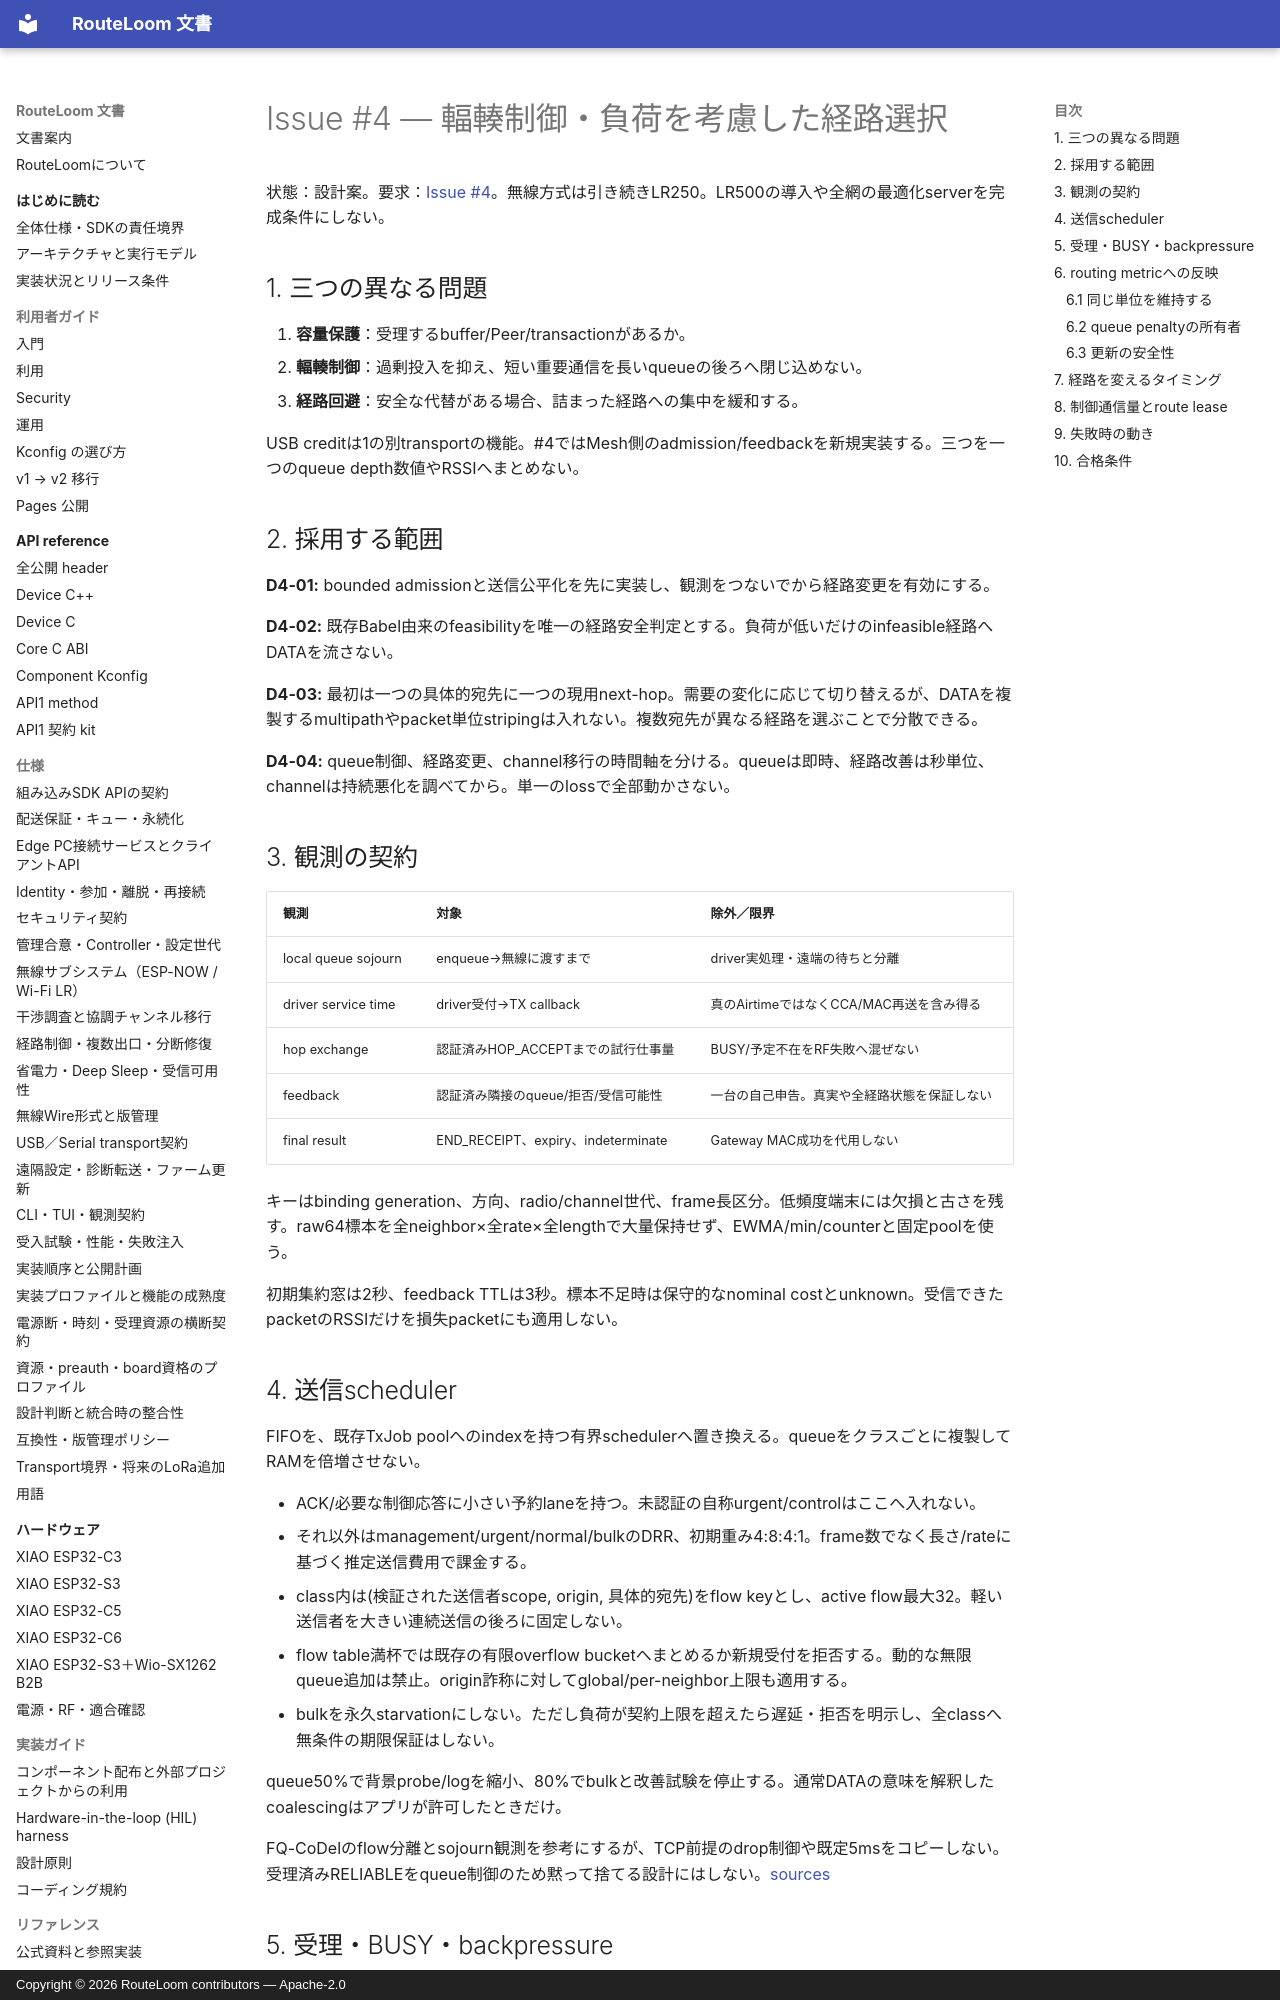

repository: MOVEI144/RouteLoom · page: design/autonomous-mesh/03-congestion/index.html · generator: mkdocs · copyright: Copyright © 2026 RouteLoom contributors — Apache-2.0

# Issue #4 — 輻輳制御・負荷を考慮した経路選択

状態：設計案。要求：[Issue #4](https://github.com/MOVEI144/RouteLoom/issues/4)。無線方式は引き続きLR250。LR500の導入や全網の最適化serverを完成条件にしない。

## 1. 三つの異なる問題

1. **容量保護**：受理するbuffer/Peer/transactionがあるか。
2. **輻輳制御**：過剰投入を抑え、短い重要通信を長いqueueの後ろへ閉じ込めない。
3. **経路回避**：安全な代替がある場合、詰まった経路への集中を緩和する。

USB creditは1の別transportの機能。#4ではMesh側のadmission/feedbackを新規実装する。三つを一つのqueue depth数値やRSSIへまとめない。

## 2. 採用する範囲

**D4-01:** bounded admissionと送信公平化を先に実装し、観測をつないでから経路変更を有効にする。

**D4-02:** 既存Babel由来のfeasibilityを唯一の経路安全判定とする。負荷が低いだけのinfeasible経路へDATAを流さない。

**D4-03:** 最初は一つの具体的宛先に一つの現用next-hop。需要の変化に応じて切り替えるが、DATAを複製するmultipathやpacket単位stripingは入れない。複数宛先が異なる経路を選ぶことで分散できる。

**D4-04:** queue制御、経路変更、channel移行の時間軸を分ける。queueは即時、経路改善は秒単位、channelは持続悪化を調べてから。単一のlossで全部動かさない。

## 3. 観測の契約

| 観測 | 対象 | 除外／限界 |
|---|---|---|
| local queue sojourn | enqueue→無線に渡すまで | driver実処理・遠端の待ちと分離 |
| driver service time | driver受付→TX callback | 真のAirtimeではなくCCA/MAC再送を含み得る |
| hop exchange | 認証済みHOP_ACCEPTまでの試行仕事量 | BUSY/予定不在をRF失敗へ混ぜない |
| feedback | 認証済み隣接のqueue/拒否/受信可能性 | 一台の自己申告。真実や全経路状態を保証しない |
| final result | END_RECEIPT、expiry、indeterminate | Gateway MAC成功を代用しない |

キーはbinding generation、方向、radio/channel世代、frame長区分。低頻度端末には欠損と古さを残す。raw64標本を全neighbor×全rate×全lengthで大量保持せず、EWMA/min/counterと固定poolを使う。

初期集約窓は2秒、feedback TTLは3秒。標本不足時は保守的なnominal costとunknown。受信できたpacketのRSSIだけを損失packetにも適用しない。

## 4. 送信scheduler

FIFOを、既存TxJob poolへのindexを持つ有界schedulerへ置き換える。queueをクラスごとに複製してRAMを倍増させない。

- ACK/必要な制御応答に小さい予約laneを持つ。未認証の自称urgent/controlはここへ入れない。
- それ以外はmanagement/urgent/normal/bulkのDRR、初期重み4:8:4:1。frame数でなく長さ/rateに基づく推定送信費用で課金する。
- class内は(検証された送信者scope, origin, 具体的宛先)をflow keyとし、active flow最大32。軽い送信者を大きい連続送信の後ろに固定しない。
- flow table満杯では既存の有限overflow bucketへまとめるか新規受付を拒否する。動的な無限queue追加は禁止。origin詐称に対してglobal/per-neighbor上限も適用する。
- bulkを永久starvationにしない。ただし負荷が契約上限を超えたら遅延・拒否を明示し、全classへ無条件の期限保証はしない。

queue50%で背景probe/logを縮小、80%でbulkと改善試験を停止する。通常DATAの意味を解釈したcoalescingはアプリが許可したときだけ。

FQ-CoDelのflow分離とsojourn観測を参考にするが、TCP前提のdrop制御や既定5msをコピーしない。受理済みRELIABLEをqueue制御のため黙って捨てる設計にはしない。[sources](sources.md)
